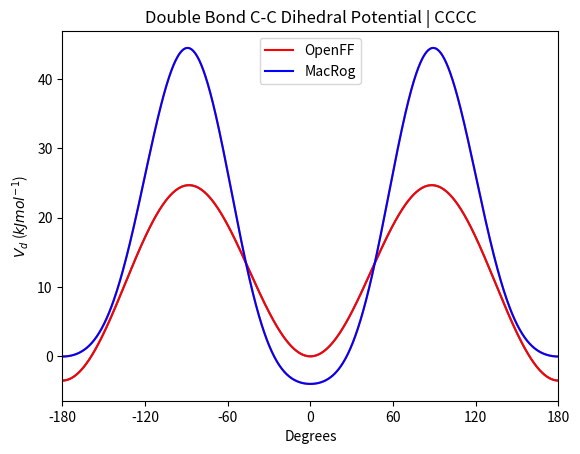

Write the Python code that produced this figure.
import numpy as np
import matplotlib.pyplot as plt

# Double Bond

# *******************************
# ***** OpenFF calculations *****
# *******************************
# (Type 2)

phi_rad = np.linspace(-np.pi, np.pi, num=1000)
U = 13.197694603020*(1+np.cos(2*phi_rad-np.pi)) + -1.745204449790*(1+np.cos(1*phi_rad-np.pi))

# U = k*(1+np.cos(n*phi-phi0))

# peak at cos = 1

# *******************************
# ***** MacRog calculations *****
# *******************************
# (Type 3/9: Ryckaert-Bellemans function)

constants = [44.4498, -2.39164, -81.248, 8.87284, 34.797, -4.50675]
V = 0
n = 0

for C in constants:
        V += C*(np.cos(phi_rad-np.pi))**n
        n += 1

# HCCH
# C0 = 44.4498 | C1 = -2.39164 | C2 = -81.248 | C3 = 8.87284 | C4 = 34.797 | C5 = -4.50675

phi = np.linspace(-180, 180, num=1000)
plt.figure(1)
plt.plot(phi, U)
plt.plot(phi, V)
plt.xlabel("Degrees")
plt.ylabel("$V_d$ ($kJ mol^{-1}$)")
plt.title("Double Bond C-C Dihedral Potential | CCCC")
plt.plot(phi,U, color='red', label='OpenFF')
plt.plot(phi,V, color='blue', label='MacRog')
plt.legend()
plt.xlim(-180, 180)
plt.xticks([-180,-120,-60,0,60,120,180]);
plt.show()